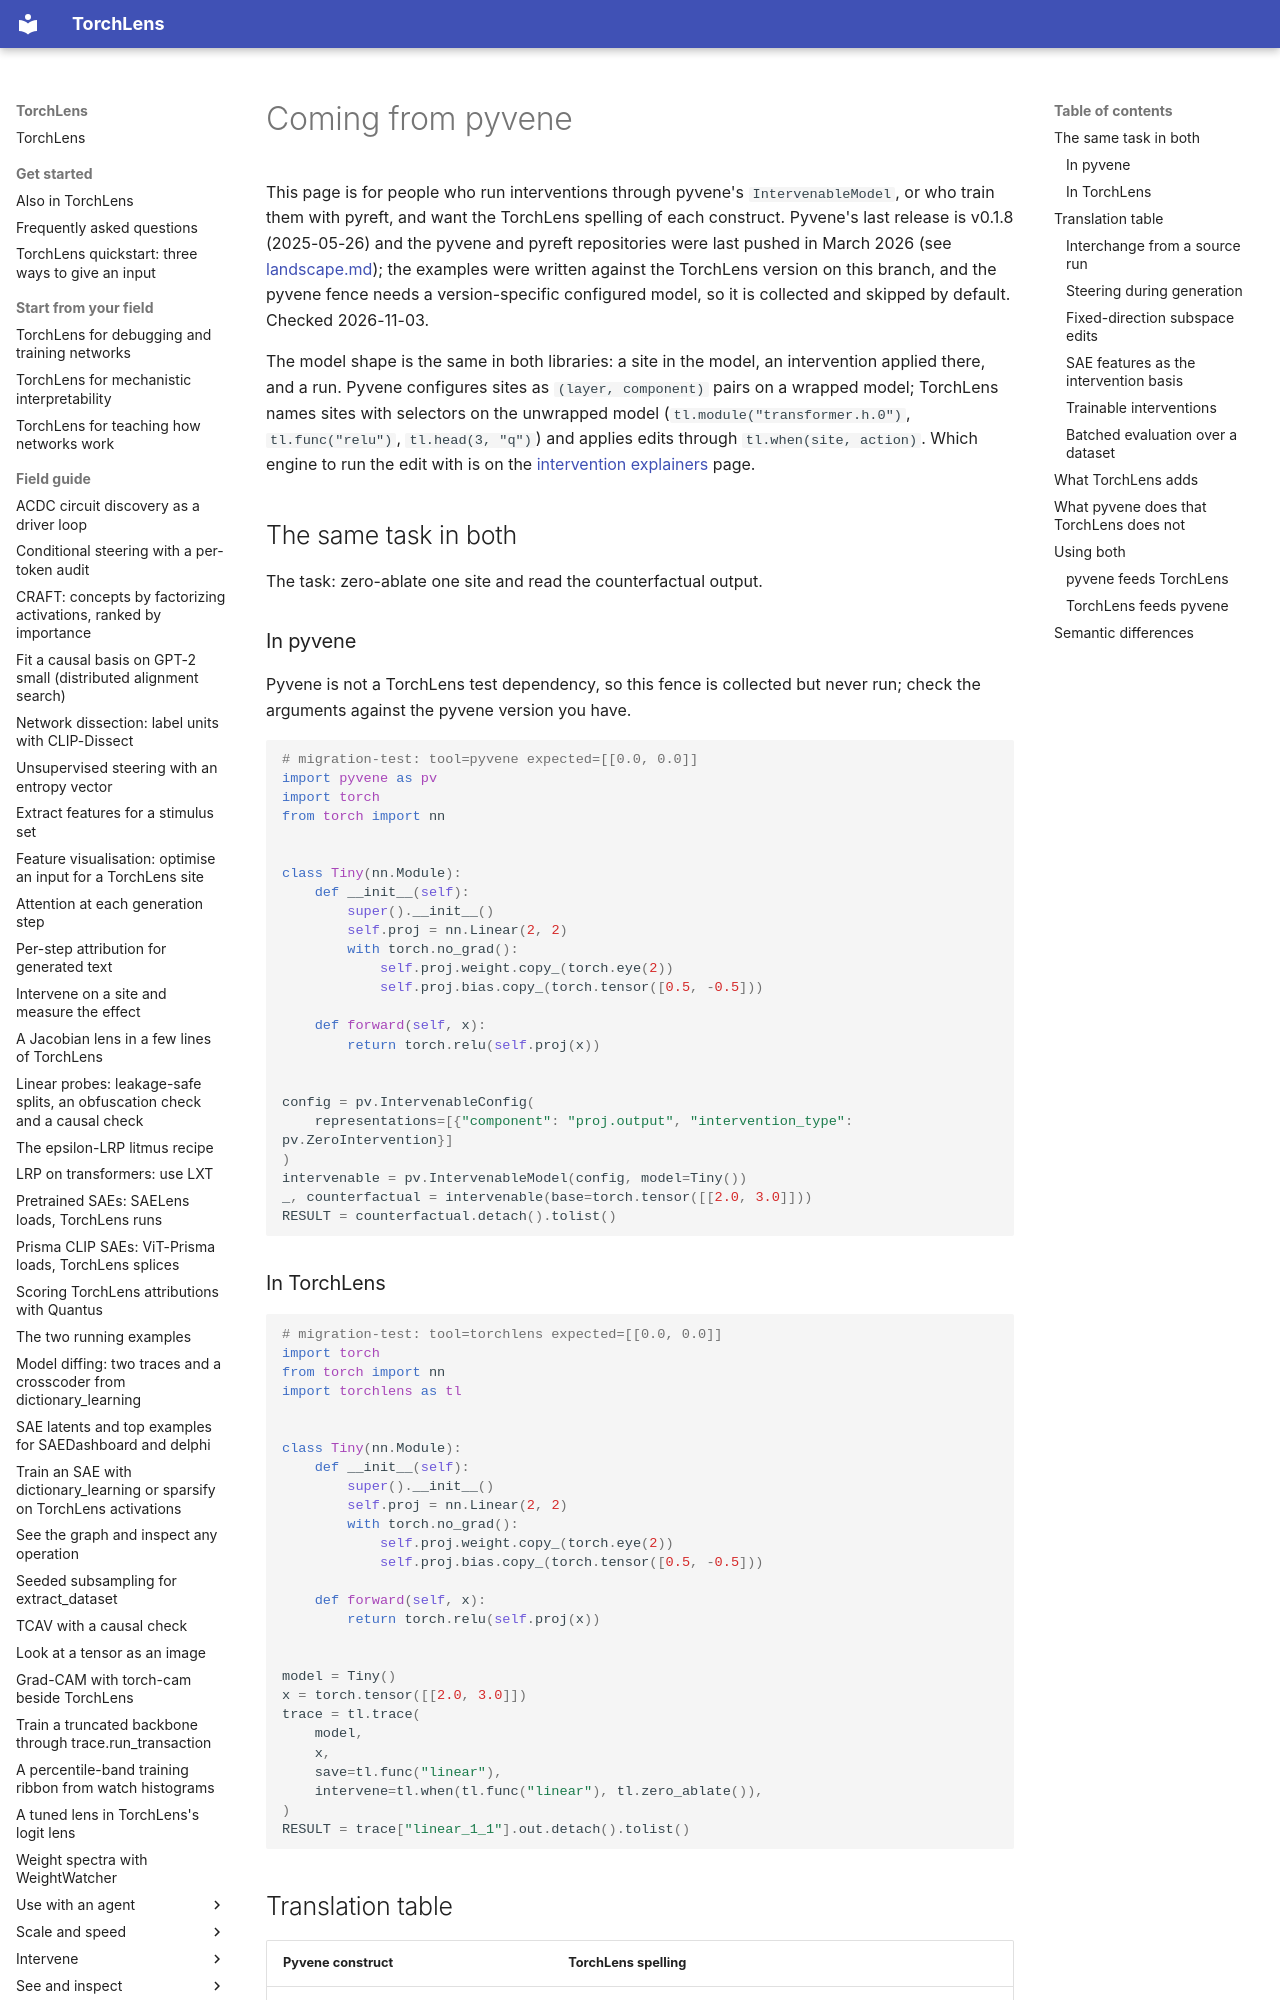

repository: johnmarktaylor91/torchlens · page: migration/from_pyvene/index.html · generator: mkdocs

# Coming from pyvene

This page is for people who run interventions through pyvene's `IntervenableModel`, or who train
them with pyreft, and want the TorchLens spelling of each construct. Pyvene's last release is
v0.1.8 (2025-05-26) and the pyvene and pyreft repositories were last pushed in March 2026 (see
[landscape.md](landscape.md)); the examples were written against the TorchLens version on this
branch, and the pyvene fence needs a version-specific configured model, so it is collected and
skipped by default. Checked 2026-11-03.

The model shape is the same in both libraries: a site in the model, an intervention applied
there, and a run. Pyvene configures sites as `(layer, component)` pairs on a wrapped model;
TorchLens names sites with selectors on the unwrapped model (`tl.module("transformer.h.0")`,
`tl.func("relu")`, `tl.head(3, "q")`) and applies edits through `tl.when(site, action)`. Which
engine to run the edit with is on the [intervention explainers](../intervention_explainers.md#which-engine-when)
page.

## The same task in both

The task: zero-ablate one site and read the counterfactual output.

### In pyvene

Pyvene is not a TorchLens test dependency, so this fence is collected but never run; check the
arguments against the pyvene version you have.

```python
# migration-test: tool=pyvene expected=[[0.0, 0.0]]
import pyvene as pv
import torch
from torch import nn


class Tiny(nn.Module):
    def __init__(self):
        super().__init__()
        self.proj = nn.Linear(2, 2)
        with torch.no_grad():
            self.proj.weight.copy_(torch.eye(2))
            self.proj.bias.copy_(torch.tensor([0.5, -0.5]))

    def forward(self, x):
        return torch.relu(self.proj(x))


config = pv.IntervenableConfig(
    representations=[{"component": "proj.output", "intervention_type": pv.ZeroIntervention}]
)
intervenable = pv.IntervenableModel(config, model=Tiny())
_, counterfactual = intervenable(base=torch.tensor([[2.0, 3.0]]))
RESULT = counterfactual.detach().tolist()
```

### In TorchLens

```python
# migration-test: tool=torchlens expected=[[0.0, 0.0]]
import torch
from torch import nn
import torchlens as tl


class Tiny(nn.Module):
    def __init__(self):
        super().__init__()
        self.proj = nn.Linear(2, 2)
        with torch.no_grad():
            self.proj.weight.copy_(torch.eye(2))
            self.proj.bias.copy_(torch.tensor([0.5, -0.5]))

    def forward(self, x):
        return torch.relu(self.proj(x))


model = Tiny()
x = torch.tensor([[2.0, 3.0]])
trace = tl.trace(
    model,
    x,
    save=tl.func("linear"),
    intervene=tl.when(tl.func("linear"), tl.zero_ablate()),
)
RESULT = trace["linear_1_1"].out.detach().tolist()
```
